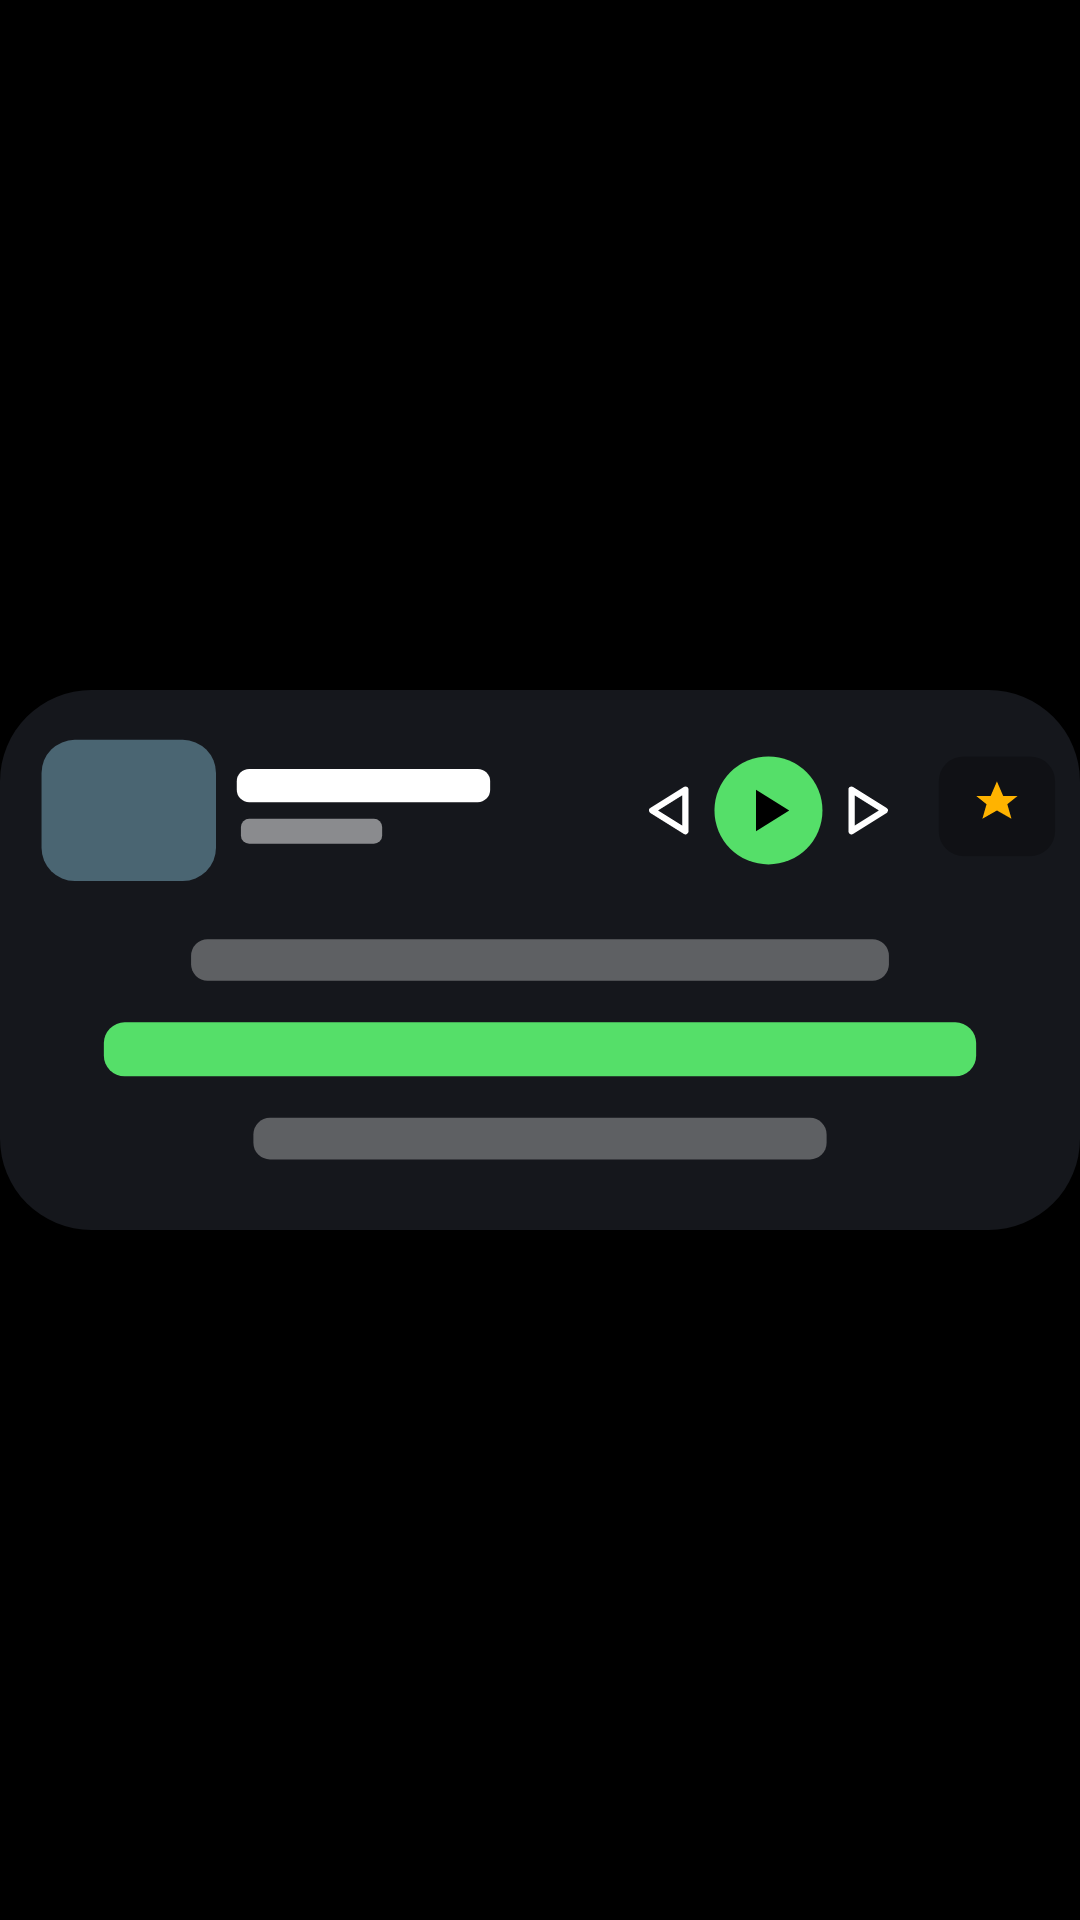

Write the Android layout XML for this screen, with the resource values it uses.
<!-- AndroidManifest.xml: application theme Theme.Looperandroid -->
<!-- res/layout/widget_preview_lyrics_layout.xml -->
<?xml version="1.0" encoding="utf-8"?>
<FrameLayout xmlns:android="http://schemas.android.com/apk/res/android"
    android:layout_width="match_parent"
    android:layout_height="match_parent">

    <ImageView
        android:layout_width="match_parent"
        android:layout_height="match_parent"
        android:scaleType="fitCenter"
        android:adjustViewBounds="true"
        android:src="@drawable/widget_preview_lyrics"
        android:contentDescription="@null" />

</FrameLayout>
<!-- resources referenced by this layout -->
<resources>
  <!-- drawable widget_preview_lyrics: png bitmap (drawable, 76148 bytes) -->
  <style name="Theme.Looperandroid" parent="android:Theme.Material.NoActionBar">
          <item name="android:windowBackground">@android:color/black</item>
          <item name="android:colorBackground">@android:color/black</item>
          <item name="android:navigationBarColor">@android:color/transparent</item>
          <item name="android:statusBarColor">@android:color/transparent</item>
          <item name="android:windowSplashScreenBackground">@android:color/black</item>
      </style>
</resources>
